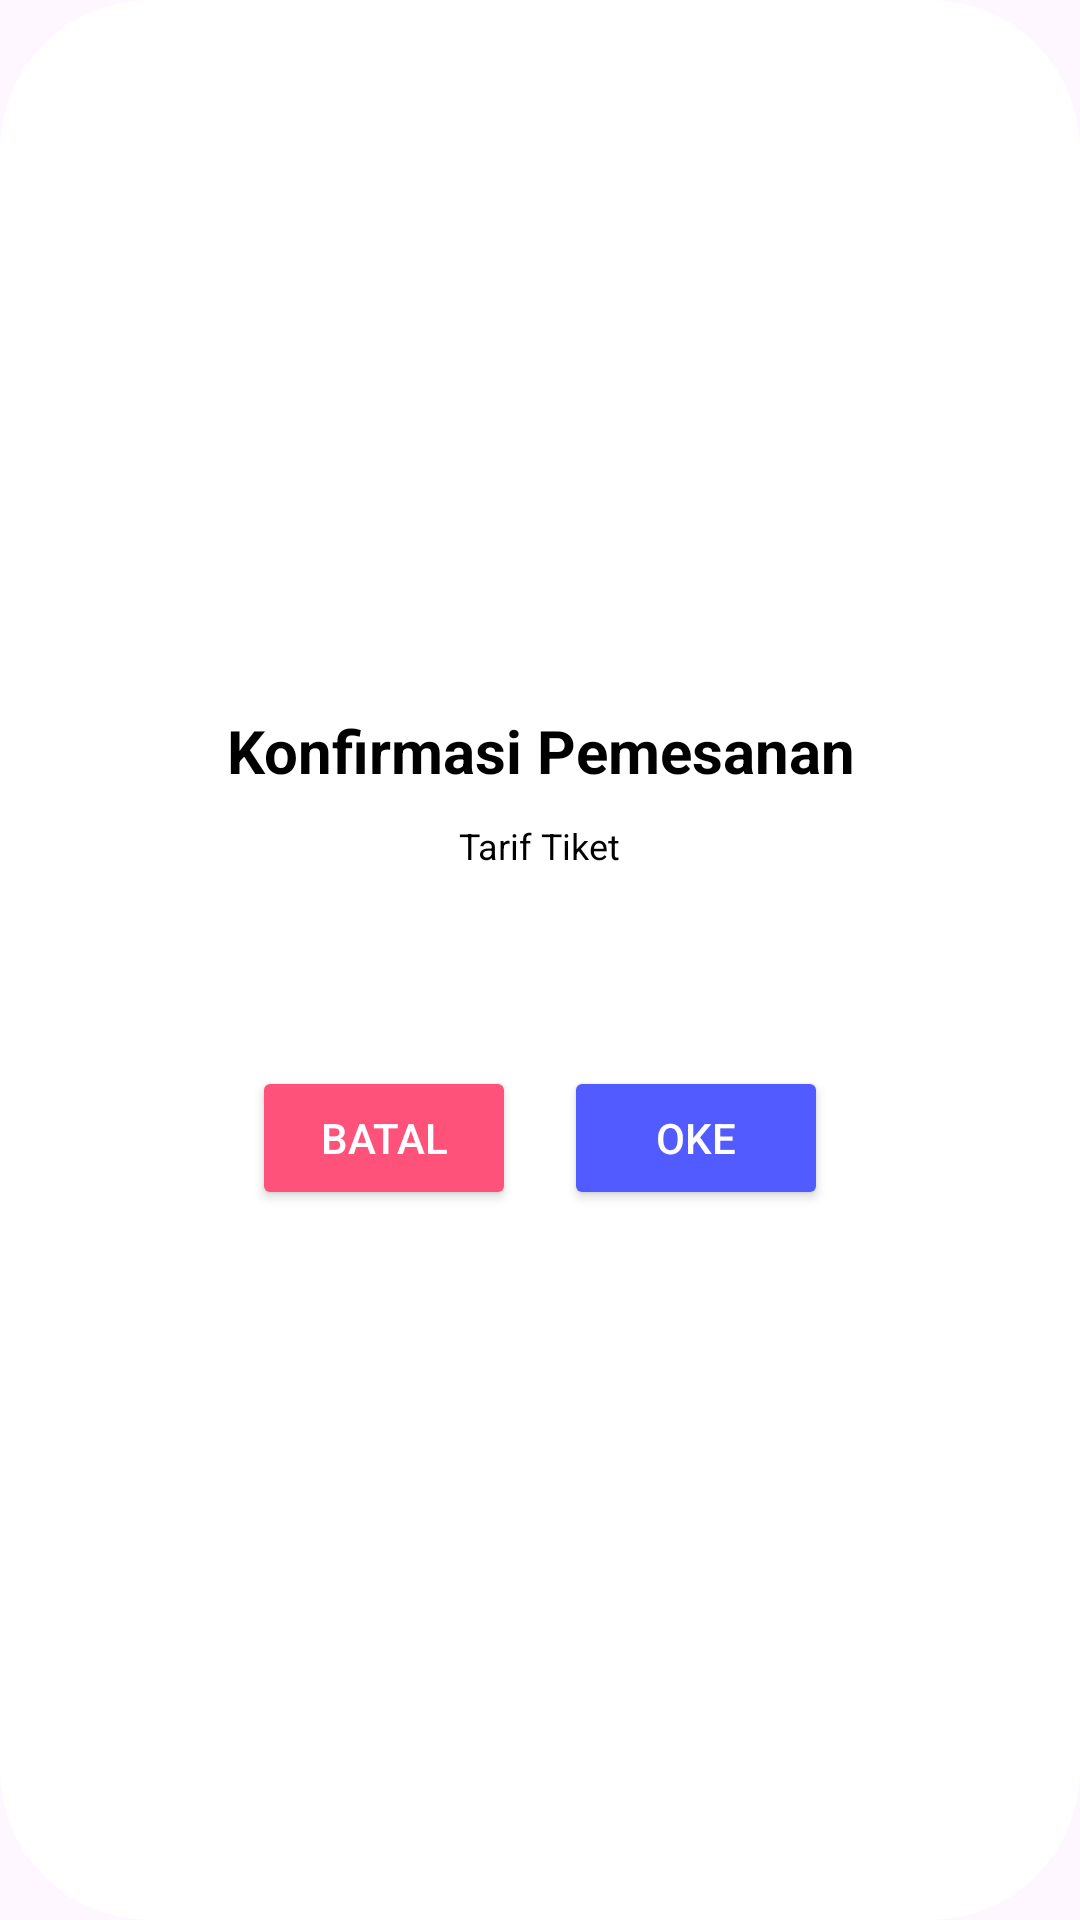

Android layout source for this screen:
<!-- AndroidManifest.xml: application theme Base.Theme.Tugas6 -->
<!-- res/layout/dialog_konfirmasi.xml -->
<LinearLayout xmlns:android="http://schemas.android.com/apk/res/android"
    android:layout_width="wrap_content"
    android:layout_height="wrap_content"
    android:orientation="vertical"
    android:padding="16dp"
    android:background="@drawable/dialog_shape"
    android:gravity="center">

    
    <TextView
        android:id="@+id/dialogTitle"
        android:layout_width="wrap_content"
        android:layout_height="wrap_content"
        android:text="Konfirmasi Pemesanan"
        android:textSize="20sp"
        android:textStyle="bold"
        android:textColor="@color/black"
        android:gravity="center"
        android:paddingBottom="10dp"/>


    
    <TextView
        android:id="@+id/dialogPrice"
        android:layout_width="wrap_content"
        android:layout_height="wrap_content"
        android:text="Tarif Tiket"
        android:textSize="12sp"
        android:layout_marginBottom="1dp"
        android:textColor="@color/black"
        android:paddingBottom="16dp"/>

    <TextView
        android:id="@+id/price"
        android:layout_width="wrap_content"
        android:layout_height="wrap_content"
        android:textSize="24sp"
        android:textStyle="bold"
        android:textColor="@color/black"
        android:paddingBottom="16dp"/>


    
    <LinearLayout
        android:layout_width="match_parent"
        android:layout_height="wrap_content"
        android:orientation="horizontal"
        android:gravity="center">

        <Button
            android:id="@+id/buttonCancel"
            android:layout_width="wrap_content"
            android:layout_height="wrap_content"
            android:text="Batal"
            android:textColor="@color/white"
            android:elevation="5dp"
            android:backgroundTint="@color/red"/>

        <Button
            android:id="@+id/buttonOk"
            android:layout_width="wrap_content"
            android:layout_height="wrap_content"
            android:text="Oke"
            android:textColor="@color/white"
            android:layout_marginStart="16dp"
            android:elevation="5dp"
            android:backgroundTint="@color/blue"/>
    </LinearLayout>
</LinearLayout>
<!-- resources referenced by this layout -->
<resources>
  <color name="black">#FF000000</color>
  <color name="blue">#525BFF</color>
  <color name="red">#FF527B</color>
  <color name="white">#FFFFFFFF</color>
  <!-- drawable dialog_shape (drawable) -->
  <shape xmlns:android="http://schemas.android.com/apk/res/android"
      android:shape="rectangle">
      <solid android:color="@color/white" />
      <corners android:radius="50dp" />
      <padding
          android:left="16dp"
          android:top="10dp"
          android:right="16dp"
          android:bottom="10dp"/>
  </shape>
  <style name="Base.Theme.Tugas6" parent="Theme.Material3.DayNight.NoActionBar">
  
      </style>
</resources>
